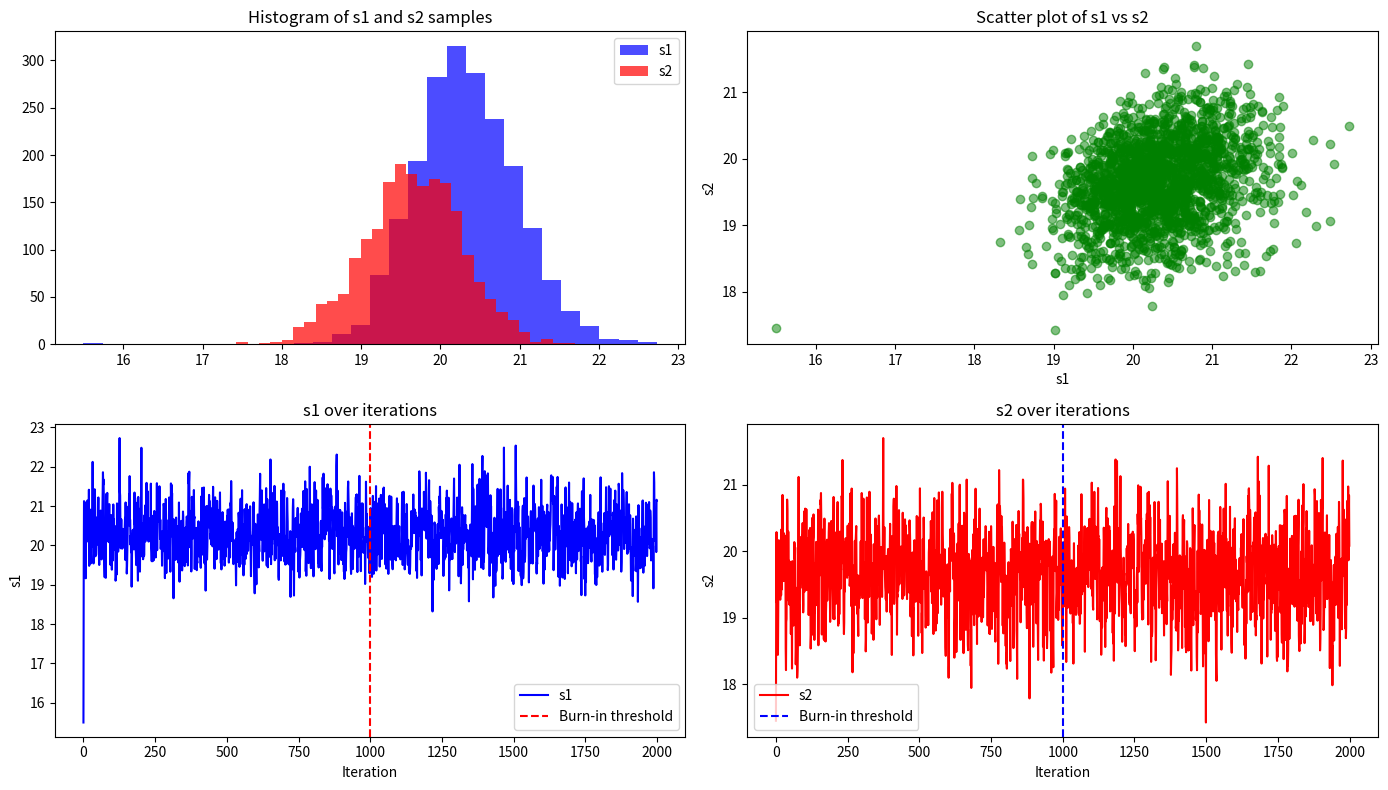

Write the Python code that produced this figure.
import numpy as np
import scipy.stats as stats
import matplotlib.pyplot as plt

def Q4(num_samples=5000, burn_in=1000):
    def truncated_normal(mean, std, a, b):
        """Sample from a truncated normal distribution."""
        return stats.truncnorm.rvs((a - mean) / std, (b - mean) / std, loc=mean, scale=std)

    # Hyperparameters for the skills' prior distribution
    mu = 10  # Mean of the prior
    sigma = 0.5
    
    # Initialize skill estimates
    #s1 = np.random.normal(mu, sigma)
    #s2 = np.random.normal(mu, sigma)
    s1 = mu
    s2 = mu
    
    # To store samples
    s1_samples = []
    s2_samples = []
    
    for i in range(num_samples):
        # Sample t = s1 - s2, but truncated such that t > 0 (since Player 1 wins)
        t_mean = s1 - s2
        t = truncated_normal(t_mean, np.sqrt(2 * sigma**2), 0, np.inf)
        
        # Sample s1 from its conditional distribution given s2 and t
        s1_mean = mu + (t + s2) / 2  # Update the mean using t and s2
        s1 = np.random.normal(s1_mean, sigma)
        
        # Sample s2 from its conditional distribution given s1 and t
        s2_mean = mu + (s1 - t) / 2  # Update the mean using t and s1
        s2 = np.random.normal(s2_mean, sigma)
        
        # Store the samples after burn-in
        #if i >= burn_in:
        s1_samples.append(s1)
        s2_samples.append(s2)
    
    return np.array(s1_samples), np.array(s2_samples)


def plot_samples(s1_samples, s2_samples, burn_in):
    # Number of iterations after burn-in
    num_samples = len(s1_samples)
    
    # Plot the histograms and scatter plot
    plt.figure(figsize=(14, 8))
    
    # Histogram of s1 and s2
    plt.subplot(2, 2, 1)
    plt.hist(s1_samples, bins=30, alpha=0.7, color='blue', label='s1')
    plt.hist(s2_samples, bins=30, alpha=0.7, color='red', label='s2')
    plt.title('Histogram of s1 and s2 samples')
    plt.legend()
    
    # Scatter plot of s1 vs s2
    plt.subplot(2, 2, 2)
    plt.scatter(s1_samples, s2_samples, alpha=0.5, color='green')
    plt.title('Scatter plot of s1 vs s2')
    plt.xlabel('s1')
    plt.ylabel('s2')

    # Plot of s1 over iterations
    plt.subplot(2, 2, 3)
    plt.plot(np.arange(num_samples), s1_samples, color='blue', label='s1')
    plt.axvline(x=burn_in, color='red', linestyle='--', label='Burn-in threshold')
    plt.title('s1 over iterations')
    plt.xlabel('Iteration')
    plt.ylabel('s1')
    plt.legend()

    # Plot of s2 over iterations
    plt.subplot(2, 2, 4)
    plt.plot(np.arange(num_samples), s2_samples, color='red', label='s2')
    plt.axvline(x=burn_in, color='blue', linestyle='--', label='Burn-in threshold')
    plt.title('s2 over iterations')
    plt.xlabel('Iteration')
    plt.ylabel('s2')
    plt.legend()
    
    plt.tight_layout()
    plt.show()

def main():
    # Run the Gibbs sampler
    burn_in = 1000
    s1_samples, s2_samples = Q4(num_samples=2000, burn_in=burn_in)
    
    # Plot the results
    plot_samples(s1_samples, s2_samples, burn_in)
    
    # Comment on the burn-in period
    print("Burn-in was set to 1000 iterations. The samples after burn-in appear to be well-distributed.")


if __name__ == "__main__":
    main()
